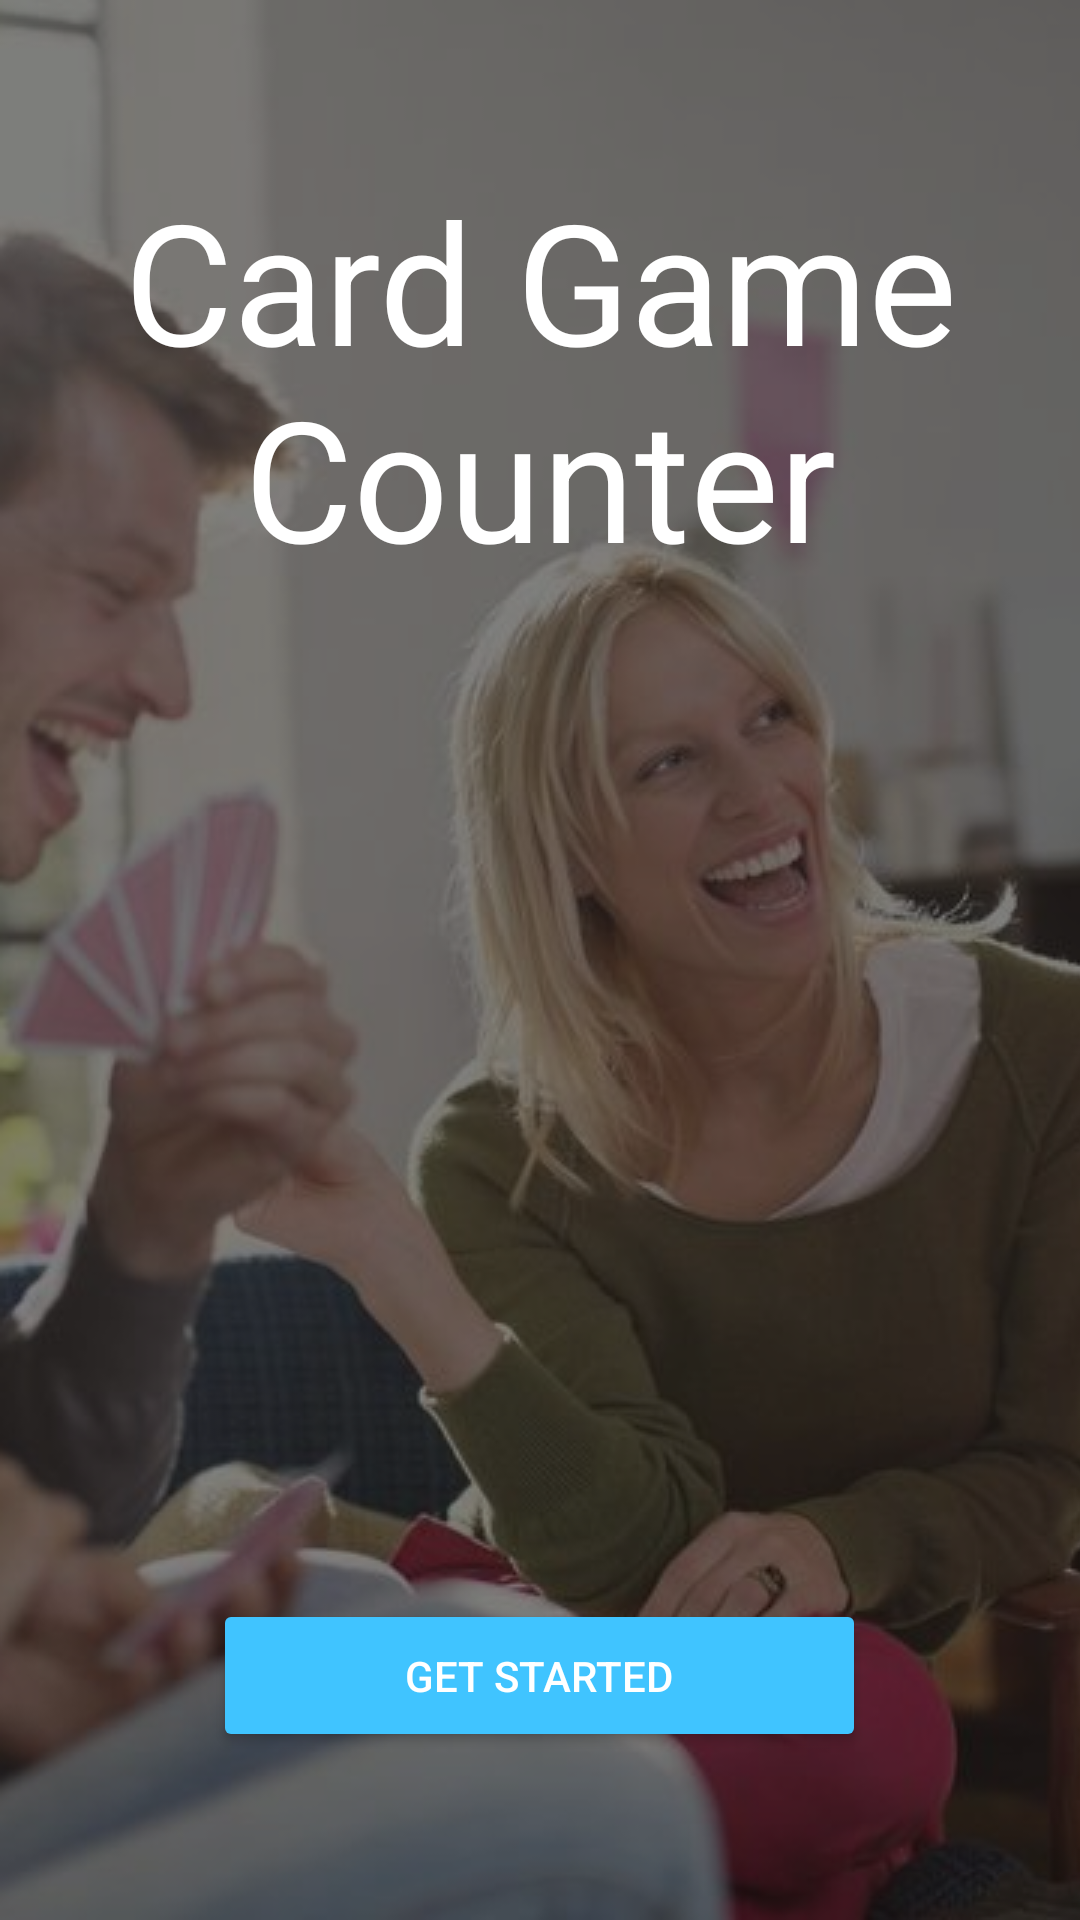

Layout XML and referenced resources for this Android screen:
<!-- AndroidManifest.xml: application theme AppTheme -->
<!-- res/layout/activity_main.xml -->
<?xml version="1.0" encoding="utf-8"?>
<RelativeLayout xmlns:android="http://schemas.android.com/apk/res/android"
    xmlns:tools="http://schemas.android.com/tools"
    android:id="@+id/activity_main"
    android:layout_width="match_parent"
    android:layout_height="match_parent"
    tools:context="com.example.android.cardgamecounter.MainActivity">

    <ImageView
        android:id="@+id/coverImage"
        android:layout_width="match_parent"
        android:layout_height="match_parent"
        android:scaleType="matrix"
        android:src="@drawable/cover_50_cut"
        tools:ignore="contentDescription" />

    <TextView
        android:id="@+id/coverTitle"
        style="@style/CenteredTextRelative"
        android:layout_marginTop="@dimen/separation"
        android:gravity="center"
        android:paddingLeft="@dimen/marginSmall"
        android:paddingRight="@dimen/marginSmall"
        android:text="@string/app_name"
        android:textColor="@color/primaryLightText"
        android:textSize="@dimen/titleSize" />

    <Button
        android:id="@+id/startButton"
        style="@style/Widget.AppCompat.Button.Colored"
        android:layout_width="wrap_content"
        android:layout_height="wrap_content"
        android:layout_alignParentBottom="true"
        android:layout_centerHorizontal="true"
        android:layout_marginBottom="@dimen/separation"
        android:onClick="startButton"
        android:paddingBottom="@dimen/marginNormal"
        android:paddingLeft="@dimen/marginExtraBig"
        android:paddingRight="@dimen/marginExtraBig"
        android:paddingTop="@dimen/marginNormal"
        android:text="@string/startButton"
        android:textColor="@color/primaryLightText" />
</RelativeLayout>
<!-- resources referenced by this layout -->
<resources>
  <color name="primaryLightText">#FFFFFF</color>
  <dimen name="marginExtraBig">64dp</dimen>
  <dimen name="marginNormal">16dp</dimen>
  <dimen name="marginSmall">8dp</dimen>
  <dimen name="separation">56dp</dimen>
  <dimen name="titleSize">56sp</dimen>
  <!-- drawable cover_50_cut: png bitmap (drawable, 389515 bytes) -->
  <string name="app_name">Card Game Counter</string>
  <string name="startButton">GET STARTED</string>
  <style name="CenteredTextRelative">
          <item name="android:layout_width">wrap_content</item>
          <item name="android:layout_height">wrap_content</item>
          <item name="android:layout_centerHorizontal">true</item>
      </style>
  <style name="AppTheme" parent="Theme.AppCompat.Light.NoActionBar">
          
          <item name="colorPrimary">@color/colorPrimary</item>
          <item name="colorPrimaryDark">@color/colorPrimaryDark</item>
          <item name="colorAccent">@color/colorAccent</item>
      </style>
  <color name="colorPrimary">#E91E63</color>
  <color name="colorPrimaryDark">#880E4F</color>
  <color name="colorAccent">#40C4FF</color>
</resources>
